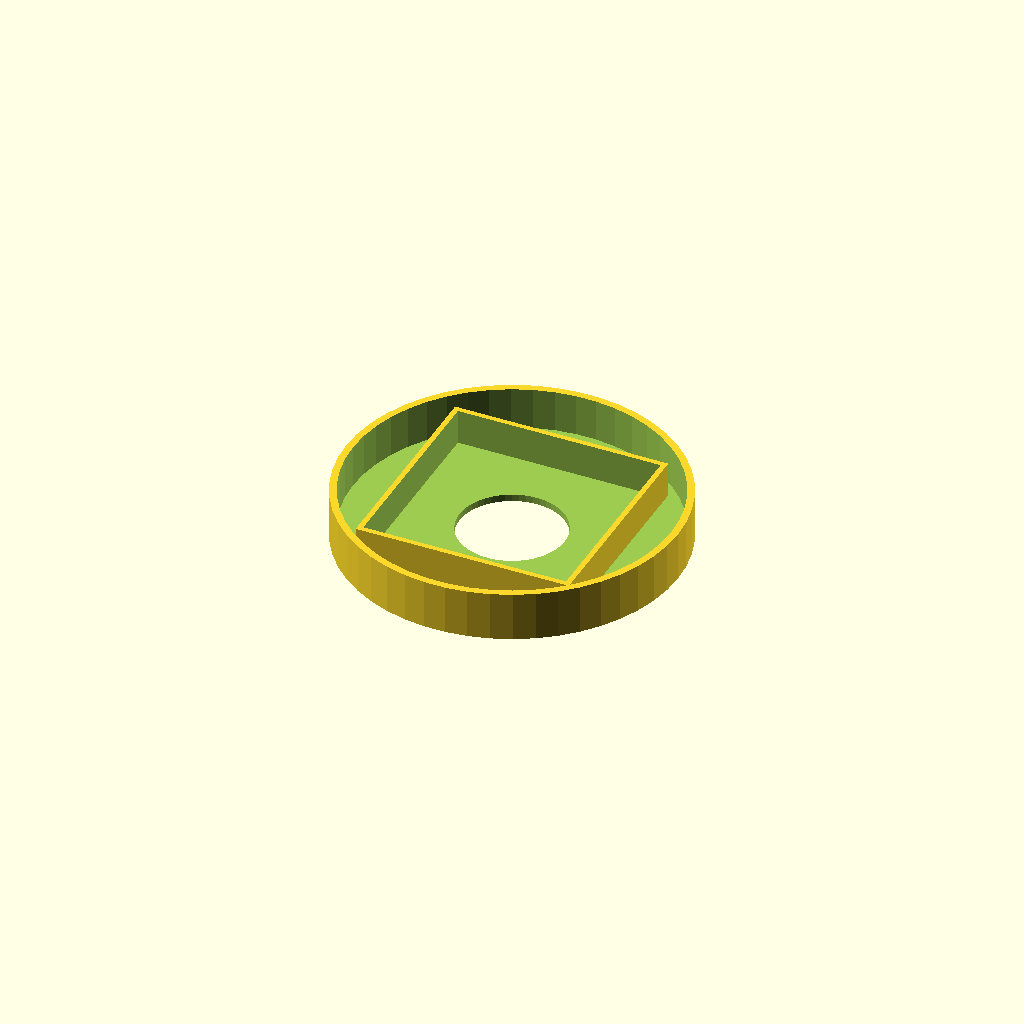
Cell 1 — every parameter at its default value.
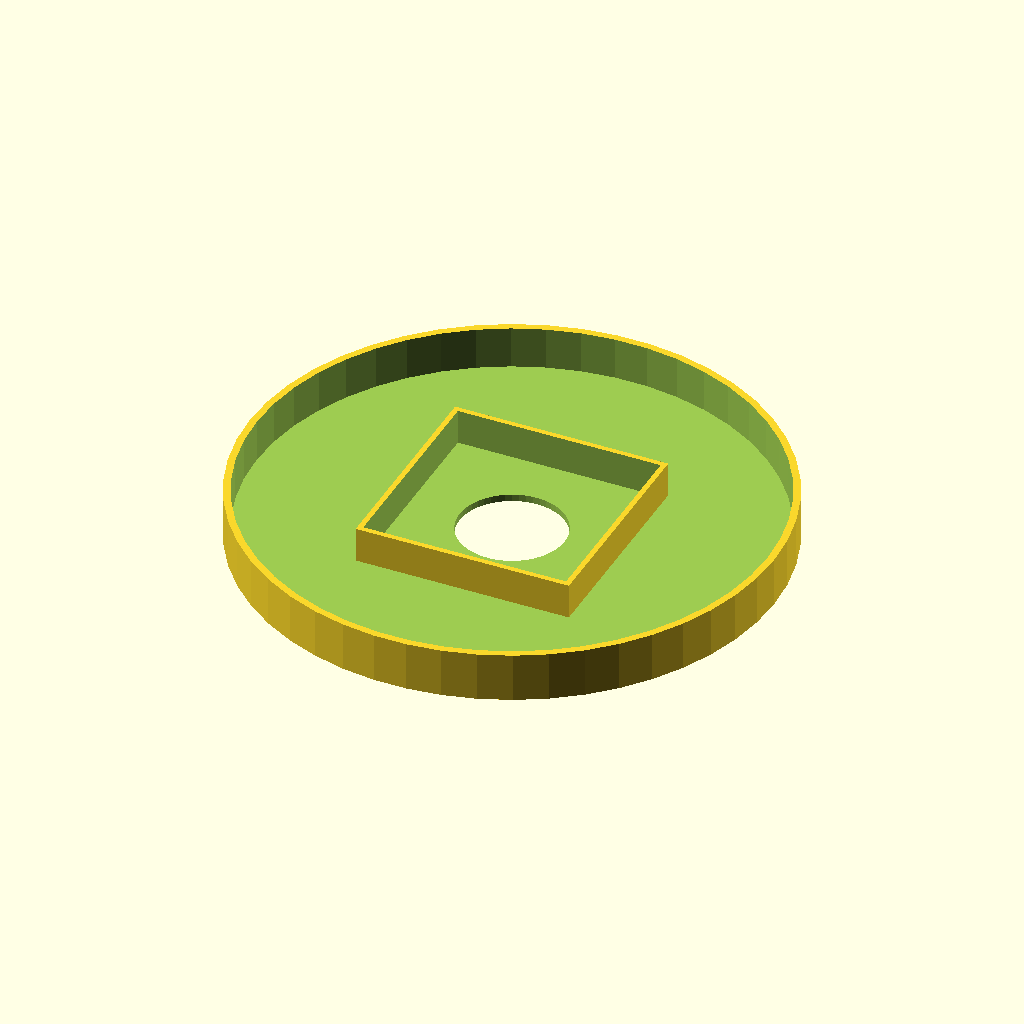
Cell 2: core_inner = 150 (everything else at default).
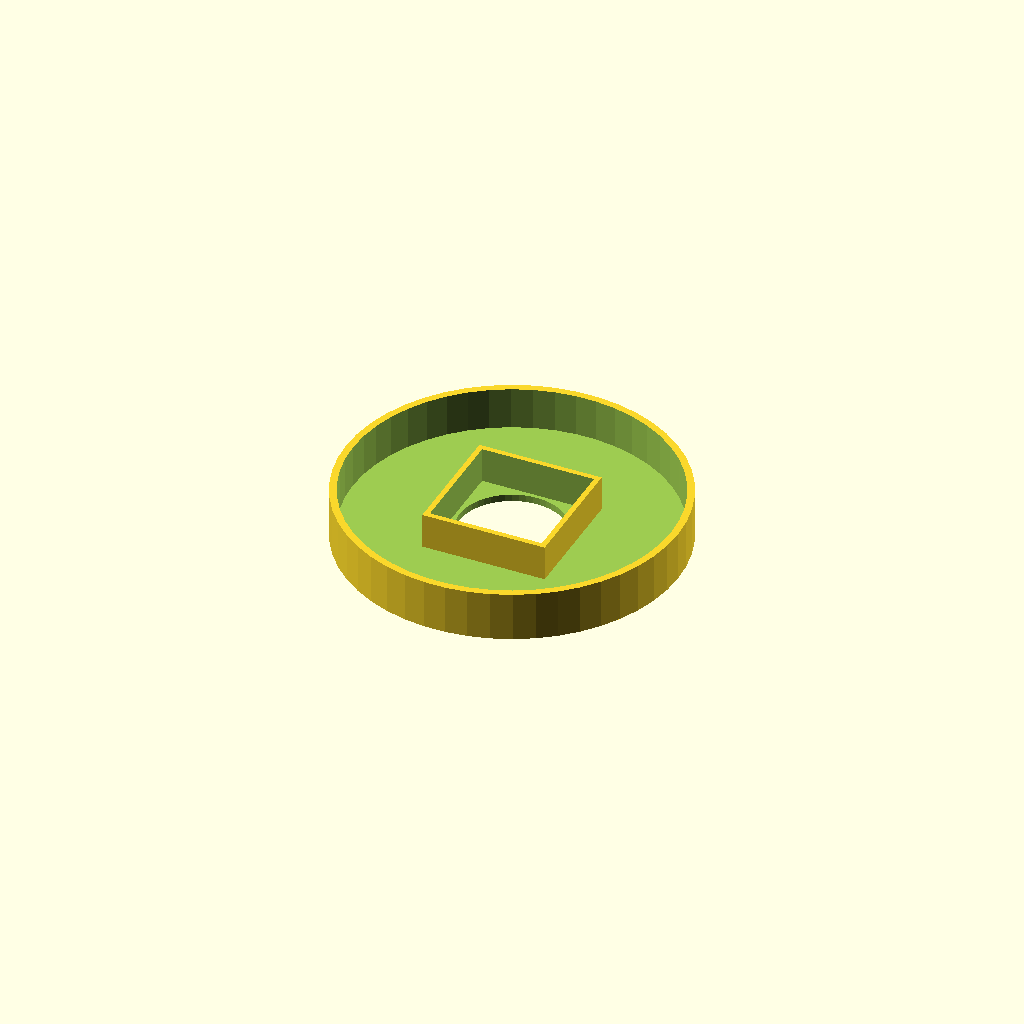
Cell 3 — clockwork_size set to 30, the other parameters unchanged.
All cells are drawn from one camera (rotation 55°, 0°, 25°, orthographic, colour scheme Cornfield), so only the parameter changes between them.
Source of the model, inputs/thingiverse/thing-3437284/files/Customizer.scad:
part = "2"; // [1: Clock Face, 2:Clockwork Bracket, 3:Diffusor Bracket, 4:Diffusor Panel, 5:Diffusor Seam, 6: Diffusor Seam with cable hole]


//in mm
diameter = 200; // [150:300]

//hole diameter in mm
core_inner = 95; // [50:150]

//diameter in mm (The surface that the Filament sits on)
core_outer = 100; // [82:152]

//in mm (Measure only the slot, not the walls of the spool!)
spool_width = 62; // [40:100] 


//in mm
clockwork_size = 56; // [30:80]



print_part();


module print_part(){
    
    if (part == "1") {
        clockface();
    }
    else if (part == "2") {
        clockwork();
    }
    else if (part == "3") {
        diff_bracket();
    }
    else if (part == "4") {
        diff_panel();
    }
    else if (part == "5") {
        diff_seam();
    }
    else if (part == "6") {
        diff_seam_02();
    }  
    }




module clockface() {

union() {

difference()   {
    $fn = 50;
    cylinder(2,d = diameter- 1, d = diameter-1);
    
    translate([0,0,-0.5])cylinder(3, d = diameter - 10, d = diameter-10);
    
               }
               
for (i = [1:60]) {
    rotate(a = i * 6, v = [0, 0, 1])translate([-1, diameter/2-10 , 0]) cube([2,6,2]);
                 }
 
for (i = [1:12])  {
    rotate(a = i * 360/12, v = [0, 0, 1])translate([-2, diameter/2-13 , 0]) cube([4,9,2]);
                 }
       }}






module clockwork() {
    
union() {

difference() {

$fn = 50;

cylinder(14, d = core_inner, d = core_inner);

translate ([0, 0, 2]) cylinder(14, d = core_inner- 4, d = core_inner - 4);
    
difference() {
    translate([0, 0, -2]) cylinder(15, 15, 15);
    
    }}
    
difference() {
    translate([-(clockwork_size+5)/2,-(clockwork_size+5)/2,0]) cube(size = [clockwork_size+5,clockwork_size+5,12]);
    translate([-(clockwork_size+2)/2,-(clockwork_size+2)/2,2]) cube([clockwork_size+2,clockwork_size+2,20]);
    
$fn = 50;
    
difference() {
    translate([0, 0, -2]) cylinder(15, 15, 15);
            }}}}
            
            



module diff_bracket() {

    
difference() {
           
        
intersection() {
    translate([1,1,0]) cube([diameter,diameter,diameter]);

    difference() {
        $fn = 50;
        difference() {
            cylinder(4, d = diameter-4, d = diameter-4);
            translate ([0,0,1]) cylinder(4.1, d = diameter-6, d =   diameter-6);
            }
        translate([0,0,-1]) cylinder(5, d =  core_outer+0.5 , d = core_outer+0.5);
        }}
        
intersection() {
        translate([15,15,-1]) cube([diameter, diameter, diameter]);
        $fn = 50;
    difference() {
        translate([0,0,-1])cylinder(diameter+2, d = diameter-30, d = diameter-30);
    difference() {
        translate([0,0,-1]) cylinder( diameter+2, d = core_outer+30, d = core_outer+30);
        
    }}}}}
           




module diff_panel() {

cube(size = [spool_width-1, diameter* 3.1415/4-4, 0.21]);
    
                    }
                    
                    
                    
module diff_seam() {
    
cube([spool_width, 5, 2]);
    
                   }


module diff_seam_02() {
    
difference() {
    
union() {

cube([spool_width, 5, 2]);

translate([0,-2,0]) cube([9, 9, 2]);
    
        }
    
translate([-0.01,0,-2])cube([6,5,10]);
            }}
Parameter table extracted from the source (name, type, default, range or options):
part: string, default "2", options "1", "2", "3", "4", "5", "6"
diameter: number, default 200, range 150 to 300
core_inner: number, default 95, range 50 to 150
core_outer: number, default 100, range 82 to 152
spool_width: number, default 62, range 40 to 100
clockwork_size: number, default 56, range 30 to 80
